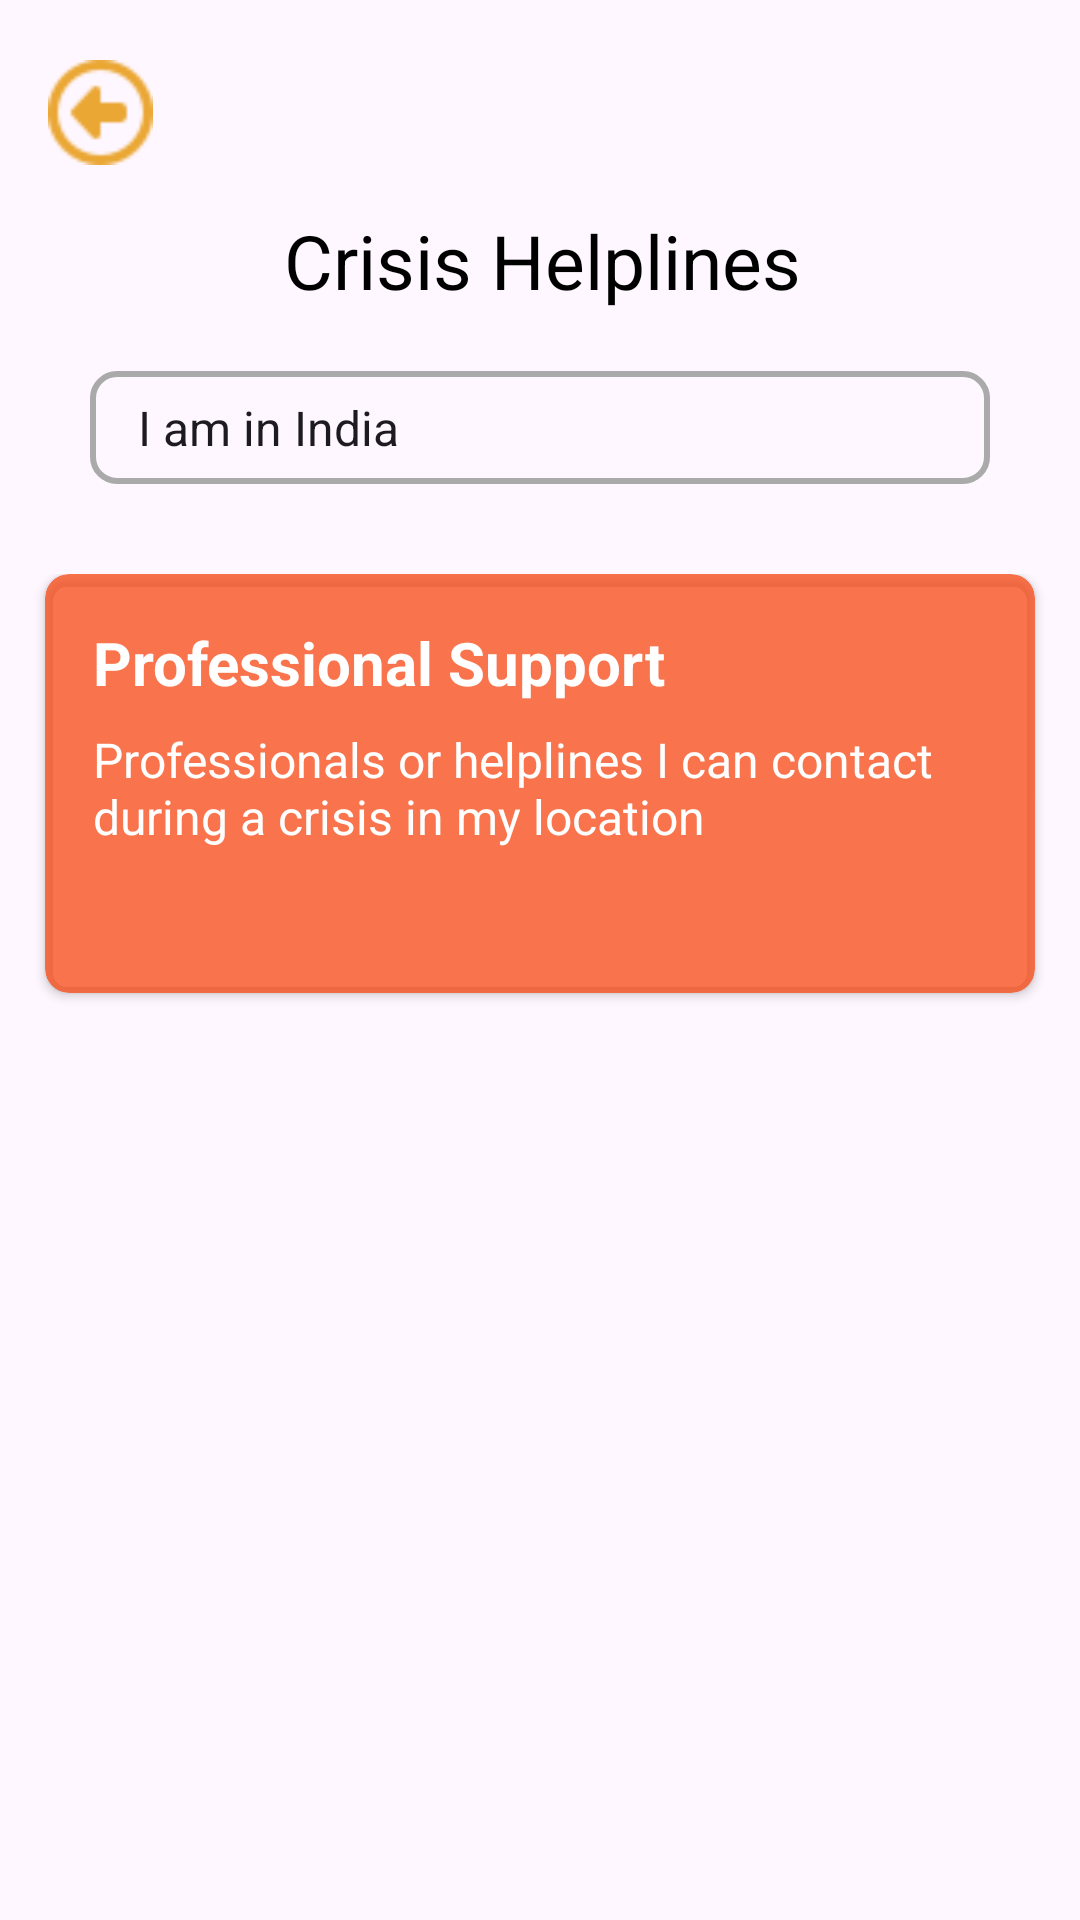

Reconstruct the res/layout file that produces this screen, plus the resources it refers to.
<!-- AndroidManifest.xml: application theme Theme.MindSync -->
<!-- res/layout/activity_international_crisis_helplines.xml -->
<?xml version="1.0" encoding="utf-8"?>
<androidx.constraintlayout.widget.ConstraintLayout
    xmlns:android="http://schemas.android.com/apk/res/android"
    xmlns:app="http://schemas.android.com/apk/res-auto"
    android:layout_width="match_parent"
    android:layout_height="match_parent">

    
    <ImageView
        android:id="@+id/imageViewBackArrow"
        android:layout_width="35dp"
        android:layout_height="35dp"
        android:src="@drawable/back_icon2"
        android:layout_marginStart="16dp"
        android:layout_marginTop="20dp"
        android:clickable="true"
        android:onClick="onBackArrowClick"
        android:contentDescription="Back Arrow"
        app:layout_constraintStart_toStartOf="parent"
        app:layout_constraintTop_toTopOf="parent"
        android:focusable="true" />

    <TextView
        android:id="@+id/textViewHead"
        android:layout_width="wrap_content"
        android:layout_height="wrap_content"
        android:layout_marginTop="70dp"
        android:text="Crisis Helplines"
        android:textColor="@color/black"
        android:textSize="25sp"
        app:layout_constraintTop_toTopOf="parent"
        app:layout_constraintEnd_toEndOf="parent"
        app:layout_constraintHorizontal_bias="0.504"
        app:layout_constraintStart_toStartOf="parent"
        app:layout_constraintTop_toBottomOf="@id/imageViewBackArrow"
        android:textStyle="normal" />

    
    <Spinner
        android:id="@+id/spinnerCountry"
        android:layout_width="300dp"
        android:layout_height="wrap_content"
        android:layout_marginTop="20dp"
        app:layout_constraintTop_toBottomOf="@id/textViewHead"
        app:layout_constraintStart_toStartOf="parent"
        app:layout_constraintEnd_toEndOf="parent"
        android:entries="@array/countries"
        android:background="@drawable/spinner_border"/>

    <androidx.core.widget.NestedScrollView
        android:layout_width="match_parent"
        android:layout_height="0dp"
        android:layout_marginTop="30dp"
        app:layout_constraintTop_toBottomOf="@id/spinnerCountry"
        app:layout_constraintBottom_toBottomOf="parent"
        app:layout_constraintStart_toStartOf="parent"
        app:layout_constraintEnd_toEndOf="parent">

    
    <androidx.cardview.widget.CardView
        android:id="@+id/cardView"
        android:backgroundTint="#BEF84811"
        android:layout_width="match_parent"
        android:layout_height="wrap_content"
        app:cardCornerRadius="8dp"
        android:layout_marginStart="15dp"
        android:layout_marginEnd="15dp"
        android:layout_marginBottom="30dp"
        app:layout_constraintTop_toBottomOf="@id/spinnerCountry"
        app:layout_constraintStart_toStartOf="parent"
        app:layout_constraintEnd_toEndOf="parent">

        <LinearLayout
            android:layout_width="match_parent"
            android:layout_height="wrap_content"
            android:orientation="vertical"
            android:padding="16dp">

            
            <TextView
                android:id="@+id/textViewConstantHeading"
                android:layout_width="wrap_content"
                android:layout_height="wrap_content"
                android:text="Professional Support"
                android:textSize="20sp"
                android:textStyle="bold"
                android:textColor="@color/white"
                android:layout_gravity="start"
                android:layout_marginBottom="8dp" />

            
            <TextView
                android:id="@+id/textViewSubHeading"
                android:layout_width="wrap_content"
                android:layout_height="wrap_content"
                android:text="Professionals or helplines I can contact during a crisis in my location"
                android:textSize="16sp"
                android:textColor="@color/white"
                android:layout_gravity="start"
                android:layout_marginBottom="16dp" />

            
            <androidx.recyclerview.widget.RecyclerView
                android:id="@+id/recyclerViewHelplines"
                android:layout_width="match_parent"
                android:layout_height="wrap_content"
                android:layout_marginTop="8dp"
                android:layout_marginBottom="8dp"/>

        </LinearLayout>

    </androidx.cardview.widget.CardView>
    </androidx.core.widget.NestedScrollView>

</androidx.constraintlayout.widget.ConstraintLayout>
<!-- resources referenced by this layout -->
<resources>
  <string-array name="countries">
          <item>I am in India</item>
          <item>I am in Japan</item>
          
      </string-array>
  <color name="black">#000000</color>
  <color name="white">#FFFFFF</color>
  <!-- drawable back_icon2: png bitmap (drawable, 887 bytes) -->
  <!-- drawable spinner_border (drawable) -->
  <layer-list xmlns:android="http://schemas.android.com/apk/res/android">
      <item>
          <shape>
              <solid android:color="@android:color/transparent" />
              <corners android:radius="8dp" /> 
              <stroke
                  android:color="@android:color/darker_gray"
                  android:width="2dp" />
              <padding
                  android:top="8dp"
                  android:right="8dp"
                  android:bottom="8dp"
                  android:left="8dp" />
          </shape>
      </item>
  </layer-list>
  <style name="Theme.MindSync" parent="Base.Theme.MindSync" />
  <style name="Base.Theme.MindSync" parent="Theme.Material3.DayNight.NoActionBar">
          
      </style>
</resources>
